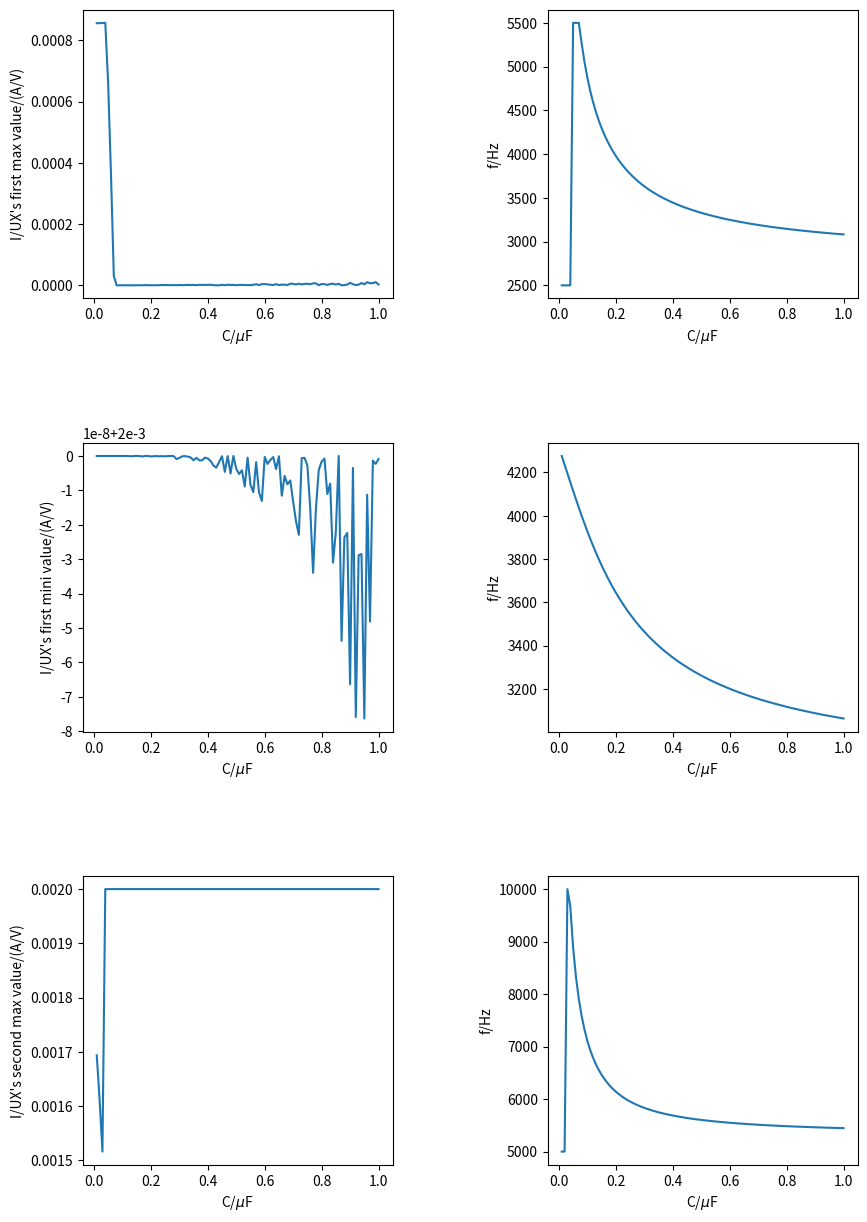

Reproduce this figure in Python.
import numpy as np
import matplotlib.pyplot as plt
import scipy.optimize as op

#Fano共振按照理论公式的推导进行的研究
#记录参数：
R1=500
R2=0
L1=18e-3
L2=16e-3
C1=0.05e-6
C2=0.2e-6
C_list=np.linspace(0.01,1,100)*1e-6
min_value=[]
min_valf=[]
max_value=[]
max_valf=[]
Mval=[]
Mf=[]
for C in C_list:
    def fA(x):
        ret=R1+R2/(((x*C)**2)*((R2**2)+(x*L2-1/(x*C2)-1/(x*C))**2))
        return ret
    def fB(x):
        ret=x*L1-1/(x*C1)-1/(x*C)+(1/(x*C2)+1/(x*C)-x*L2)/(((x*C)**2)*((R2**2)+(x*L2-1/(x*C2)-1/(x*C))**2))
        return ret
    def func(f):
        ret=1/np.sqrt(fA(2*np.pi*f)**2+fB(2*np.pi*f)**2)
        return ret
    def func_neg(f):
        ret=1/np.sqrt(fA(2*np.pi*f)**2+fB(2*np.pi*f)**2)
        return -ret
    f=np.linspace(2500,5000,10000)
    y1=func(f)
    max_value.append(max(y1))
    max_valf.append(f[np.argmax(y1)])
    f=np.linspace(2500,5500,10000)
    y1=func(f)
    min_value.append(min(y1))
    min_valf.append(f[np.argmin(y1)])
    f=np.linspace(5000,10000,10000)
    y1=func(f)
    Mval.append(max(y1))
    Mf.append(f[np.argmax(y1)])

C_list=C_list*1e6
plt.figure(figsize=(2*5,3*5))
plt.subplots_adjust(wspace=0.5, hspace=0.5)
plt.subplot(3,2,1)
plt.plot(C_list,min_value)
plt.xlabel(r'C/$\mu$F')
plt.ylabel('I/UX\'s first max value/(A/V)')
plt.subplot(3,2,2)
plt.plot(C_list,min_valf)
plt.xlabel(r'C/$\mu$F')
plt.ylabel('f/Hz')
plt.subplot(3,2,3)
plt.plot(C_list,max_value)
plt.xlabel(r'C/$\mu$F')
plt.ylabel('I/UX\'s first mini value/(A/V)')
plt.subplot(3,2,4)
plt.plot(C_list,max_valf)
plt.xlabel(r'C/$\mu$F')
plt.ylabel('f/Hz')
plt.subplot(3,2,5)
plt.plot(C_list,Mval)
plt.xlabel(r'C/$\mu$F')
plt.ylabel('I/UX\'s second max value/(A/V)')
plt.subplot(3,2,6)
plt.plot(C_list,Mf)
plt.xlabel(r'C/$\mu$F')
plt.ylabel('f/Hz')
plt.show()